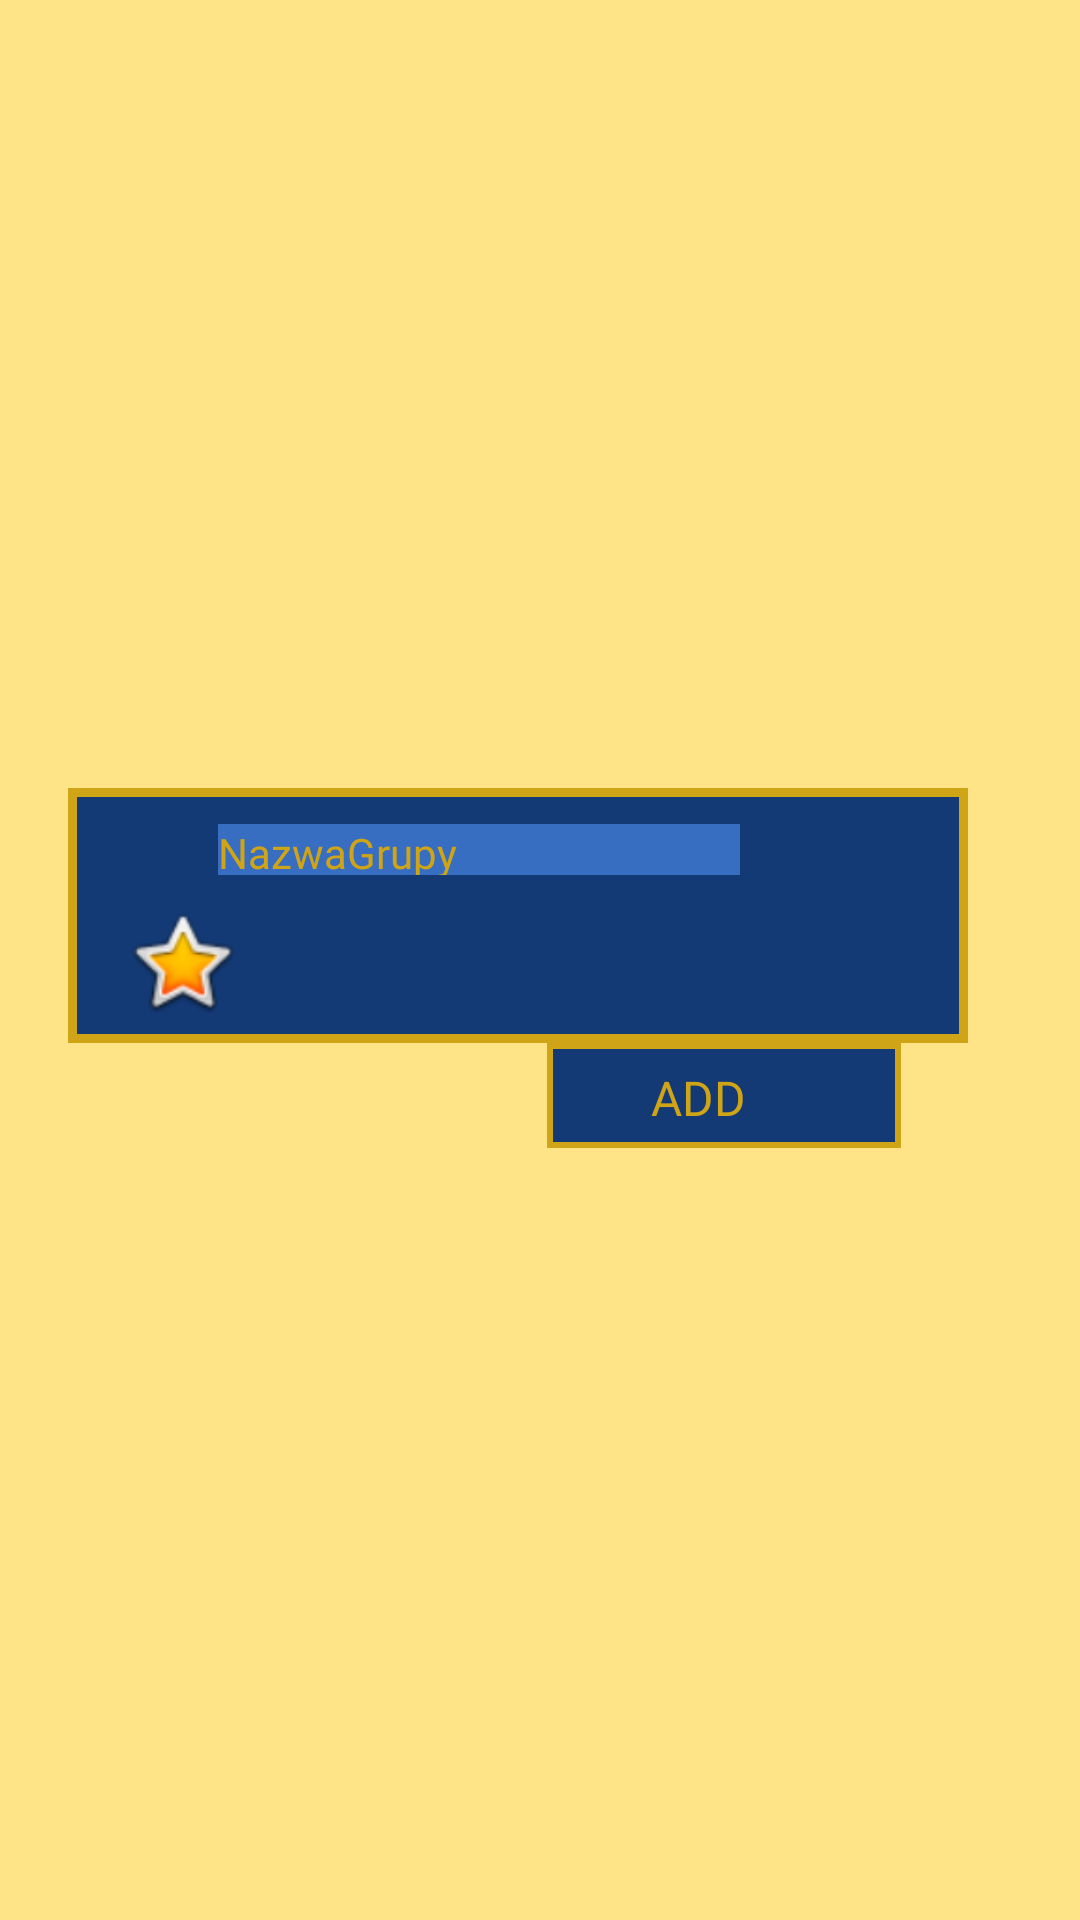

Android layout source for this screen:
<!-- AndroidManifest.xml: application theme Theme.EU4_IdeasBuilder -->
<!-- res/layout/build_addition_list_elem.xml -->
<?xml version="1.0" encoding="utf-8"?>
<androidx.constraintlayout.widget.ConstraintLayout xmlns:android="http://schemas.android.com/apk/res/android"
    xmlns:app="http://schemas.android.com/apk/res-auto"
    xmlns:tools="http://schemas.android.com/tools"
    android:layout_width="match_parent"
    android:layout_height="170dp"
    android:background="@color/eu_light_gold">

    <androidx.constraintlayout.widget.ConstraintLayout
        android:id="@+id/constraintLayout2"
        android:layout_width="300dp"
        android:layout_height="85dp"
        android:layout_marginEnd="15dp"
        android:layout_marginBottom="30dp"
        android:background="@color/eu_dark_blue"
        app:layout_constraintBottom_toBottomOf="parent"
        app:layout_constraintEnd_toEndOf="parent"
        app:layout_constraintStart_toStartOf="parent"
        app:layout_constraintTop_toTopOf="parent">

        <androidx.constraintlayout.widget.ConstraintLayout
            android:layout_width="match_parent"
            android:layout_height="match_parent"
            android:background="@drawable/custom_border2"
            app:layout_constraintStart_toStartOf="parent"
            tools:layout_editor_absoluteY="-16dp">

            <TextView
                android:id="@+id/idea_group_add_gName"
                android:layout_width="174dp"
                android:layout_height="17dp"
                android:layout_marginStart="40dp"
                android:layout_marginTop="2dp"
                android:background="@color/eu_light_blue"
                android:fontFamily="@font/trajanpro_bold"
                android:text="NazwaGrupy"
                android:textColor="@color/eu_normal_gold"
                app:layout_constraintStart_toStartOf="parent"
                app:layout_constraintTop_toTopOf="parent" />

            <ImageView
                android:id="@+id/idea_group_addition_gIcon"
                android:layout_width="48dp"
                android:layout_height="40dp"
                android:layout_marginStart="4dp"
                android:layout_marginTop="28dp"
                app:layout_constraintStart_toStartOf="parent"
                app:layout_constraintTop_toTopOf="parent"
                app:srcCompat="@android:drawable/btn_star_big_on"
                tools:srcCompat="@tools:sample/avatars" />

            <ImageView
                android:id="@+id/idea_group_add_type"
                android:layout_width="24dp"
                android:layout_height="24dp"
                android:layout_marginStart="4dp"
                android:layout_marginTop="1dp"
                app:layout_constraintStart_toStartOf="parent"
                app:layout_constraintTop_toTopOf="parent"
                app:srcCompat="@drawable/type_icon_adm" />

            <ImageView
                android:id="@+id/idea_1_add"
                android:layout_width="22dp"
                android:layout_height="22dp"
                android:layout_marginStart="6dp"
                android:layout_marginBottom="8dp"
                app:layout_constraintBottom_toBottomOf="parent"
                app:layout_constraintStart_toEndOf="@+id/idea_group_addition_gIcon"
                app:srcCompat="@mipmap/ic_launcher"
                tools:srcCompat="@tools:sample/avatars" />

            <ImageView
                android:id="@+id/idea_2_add"
                android:layout_width="22dp"
                android:layout_height="22dp"
                android:layout_marginStart="6dp"
                android:layout_marginBottom="8dp"
                app:layout_constraintBottom_toBottomOf="parent"
                app:layout_constraintStart_toEndOf="@+id/idea_1_add"
                app:srcCompat="@mipmap/ic_launcher"
                tools:srcCompat="@tools:sample/avatars" />

            <ImageView
                android:id="@+id/idea_3_add"
                android:layout_width="22dp"
                android:layout_height="22dp"
                android:layout_marginStart="6dp"
                android:layout_marginBottom="8dp"
                app:layout_constraintBottom_toBottomOf="parent"
                app:layout_constraintStart_toEndOf="@+id/idea_2_add"
                app:srcCompat="@mipmap/ic_launcher"
                tools:srcCompat="@tools:sample/avatars" />

            <ImageView
                android:id="@+id/idea_4_add"
                android:layout_width="22dp"
                android:layout_height="22dp"
                android:layout_marginStart="6dp"
                android:layout_marginBottom="8dp"
                app:layout_constraintBottom_toBottomOf="parent"
                app:layout_constraintStart_toEndOf="@+id/idea_3_add"
                app:srcCompat="@mipmap/ic_launcher"
                tools:srcCompat="@tools:sample/avatars" />

            <ImageView
                android:id="@+id/idea_5_add"
                android:layout_width="22dp"
                android:layout_height="22dp"
                android:layout_marginStart="6dp"
                android:layout_marginBottom="8dp"
                app:layout_constraintBottom_toBottomOf="parent"
                app:layout_constraintStart_toEndOf="@+id/idea_4_add"
                app:srcCompat="@mipmap/ic_launcher"
                tools:srcCompat="@tools:sample/avatars" />

            <ImageView
                android:id="@+id/idea_6_add"
                android:layout_width="22dp"
                android:layout_height="22dp"
                android:layout_marginStart="6dp"
                android:layout_marginBottom="8dp"
                app:layout_constraintBottom_toBottomOf="parent"
                app:layout_constraintStart_toEndOf="@+id/idea_5_add"
                app:srcCompat="@mipmap/ic_launcher"
                tools:srcCompat="@tools:sample/avatars" />

            <ImageView
                android:id="@+id/idea_7_add"
                android:layout_width="22dp"
                android:layout_height="22dp"
                android:layout_marginStart="6dp"
                android:layout_marginBottom="8dp"
                app:layout_constraintBottom_toBottomOf="parent"
                app:layout_constraintStart_toEndOf="@+id/idea_6_add"
                app:srcCompat="@mipmap/ic_launcher"
                tools:srcCompat="@tools:sample/avatars" />

            <ImageView
                android:id="@+id/group_bonus_add"
                android:layout_width="22dp"
                android:layout_height="22dp"
                android:layout_marginStart="6dp"
                android:layout_marginBottom="8dp"
                app:layout_constraintBottom_toBottomOf="parent"
                app:layout_constraintStart_toEndOf="@+id/idea_7_add"
                app:srcCompat="@mipmap/ic_launcher"
                tools:srcCompat="@tools:sample/avatars" />

        </androidx.constraintlayout.widget.ConstraintLayout>
    </androidx.constraintlayout.widget.ConstraintLayout>

    <androidx.constraintlayout.widget.ConstraintLayout
        android:id="@+id/Add_group_outer_layout"
        android:layout_width="118dp"
        android:layout_height="35dp"
        android:background="@color/eu_dark_blue"
        app:layout_constraintEnd_toEndOf="parent"
        app:layout_constraintHorizontal_bias="0.754"
        app:layout_constraintStart_toStartOf="parent"
        app:layout_constraintTop_toBottomOf="@+id/constraintLayout2">

        <androidx.constraintlayout.widget.ConstraintLayout
            android:id="@+id/Add_group_inner_lkayout"
            android:layout_width="match_parent"
            android:layout_height="match_parent"
            android:background="@drawable/customborder"
            app:layout_constraintBottom_toBottomOf="parent"
            app:layout_constraintEnd_toEndOf="parent"
            app:layout_constraintStart_toStartOf="parent"
            app:layout_constraintTop_toTopOf="parent">

            <TextView
                android:id="@+id/Add_group_text"
                android:layout_width="49dp"
                android:layout_height="21dp"
                android:fontFamily="@font/trajanpro_bold"
                android:text="ADD"
                android:textColor="@color/eu_normal_gold"
                android:textSize="16sp"
                app:layout_constraintBottom_toBottomOf="parent"
                app:layout_constraintEnd_toEndOf="parent"
                app:layout_constraintStart_toStartOf="parent"
                app:layout_constraintTop_toTopOf="parent" />
        </androidx.constraintlayout.widget.ConstraintLayout>
    </androidx.constraintlayout.widget.ConstraintLayout>
</androidx.constraintlayout.widget.ConstraintLayout>
<!-- resources referenced by this layout -->
<resources>
  <color name="eu_dark_blue">#133A75</color>
  <color name="eu_light_blue">#376EC1</color>
  <color name="eu_light_gold">#FFE387</color>
  <color name="eu_normal_gold">#CFA416</color>
  <!-- drawable custom_border2 (drawable) -->
  <?xml version="1.0" encoding="UTF-8"?>
  <shape xmlns:android="http://schemas.android.com/apk/res/android" android:shape="rectangle">
      
      <padding android:left="10dp" android:right="10dp" android:top="10dp" android:bottom="10dp"/>
      <stroke android:width="3dp" android:color="@color/eu_normal_gold"/>
  </shape>
  <!-- drawable customborder (drawable) -->
  <?xml version="1.0" encoding="UTF-8"?>
  <shape xmlns:android="http://schemas.android.com/apk/res/android" android:shape="rectangle">
      
      <padding android:left="10dp" android:right="10dp" android:top="10dp" android:bottom="10dp"/>
      <stroke android:width="2dp" android:color="@color/eu_normal_gold"/>
  </shape>
  <style name="Theme.EU4_IdeasBuilder" parent="Theme.MaterialComponents.DayNight.DarkActionBar">
          
          <item name="colorPrimary">@color/purple_500</item>
          <item name="colorPrimaryVariant">@color/purple_700</item>
          <item name="colorOnPrimary">@color/white</item>
          
          <item name="colorSecondary">@color/teal_200</item>
          <item name="colorSecondaryVariant">@color/teal_700</item>
          <item name="colorOnSecondary">@color/black</item>
          
          <item name="android:statusBarColor" tools:targetApi="l">?attr/colorPrimaryVariant</item>
          
      </style>
  <color name="purple_500">#FF6200EE</color>
  <color name="purple_700">#FF3700B3</color>
  <color name="white">#FFFFFFFF</color>
  <color name="teal_200">#FF03DAC5</color>
  <color name="teal_700">#FF018786</color>
  <color name="black">#FF000000</color>
</resources>
